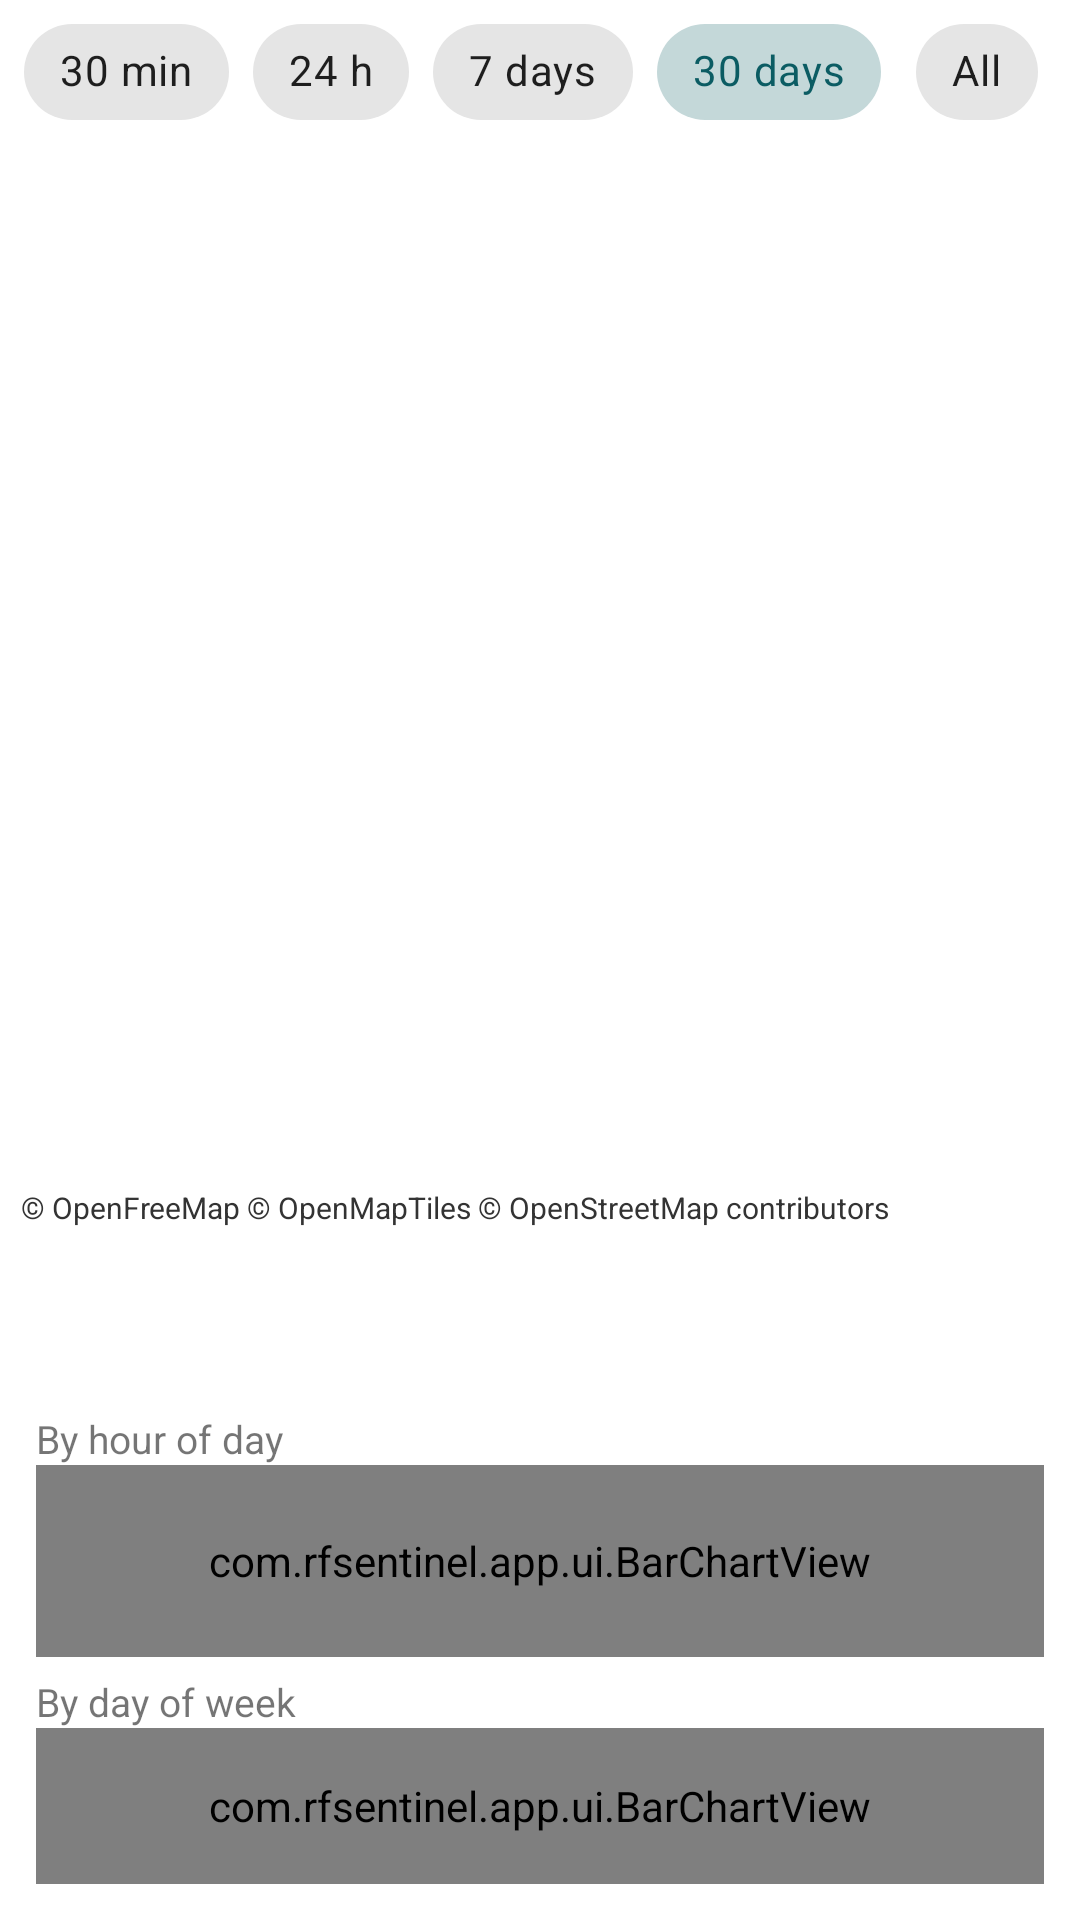

Produce the Android XML layout that renders to this screen, including the resource entries it uses.
<!-- AndroidManifest.xml: application theme Theme.RFSentinel -->
<!-- res/layout/activity_history.xml -->
<?xml version="1.0" encoding="utf-8"?>
<LinearLayout xmlns:android="http://schemas.android.com/apk/res/android"
    xmlns:app="http://schemas.android.com/apk/res-auto"
    android:layout_width="match_parent"
    android:layout_height="match_parent"
    android:orientation="vertical">

    <HorizontalScrollView
        android:layout_width="match_parent"
        android:layout_height="wrap_content"
        android:paddingStart="8dp"
        android:paddingEnd="8dp"
        android:scrollbars="none">

        <LinearLayout
            android:layout_width="wrap_content"
            android:layout_height="wrap_content"
            android:gravity="center_vertical"
            android:orientation="horizontal">

        <com.google.android.material.chip.ChipGroup
            android:id="@+id/rangeChips"
            android:layout_width="wrap_content"
            android:layout_height="wrap_content"
            app:selectionRequired="true"
            app:singleLine="true"
            app:singleSelection="true">

            <com.google.android.material.chip.Chip
                android:id="@+id/range30m"
                style="@style/Widget.MaterialComponents.Chip.Choice"
                android:layout_width="wrap_content"
                android:layout_height="wrap_content"
                android:text="30 min" />

            <com.google.android.material.chip.Chip
                android:id="@+id/range24h"
                style="@style/Widget.MaterialComponents.Chip.Choice"
                android:layout_width="wrap_content"
                android:layout_height="wrap_content"
                android:text="24 h" />

            <com.google.android.material.chip.Chip
                android:id="@+id/range7d"
                style="@style/Widget.MaterialComponents.Chip.Choice"
                android:layout_width="wrap_content"
                android:layout_height="wrap_content"
                android:text="7 days" />

            <com.google.android.material.chip.Chip
                android:id="@+id/range30d"
                style="@style/Widget.MaterialComponents.Chip.Choice"
                android:layout_width="wrap_content"
                android:layout_height="wrap_content"
                android:checked="true"
                android:text="30 days" />

            <com.google.android.material.chip.Chip
                android:id="@+id/rangeAll"
                style="@style/Widget.MaterialComponents.Chip.Choice"
                android:layout_width="wrap_content"
                android:layout_height="wrap_content"
                android:text="All" />

        </com.google.android.material.chip.ChipGroup>

            <com.google.android.material.chip.Chip
                android:id="@+id/heatChip"
                style="@style/Widget.MaterialComponents.Chip.Filter"
                android:layout_width="wrap_content"
                android:layout_height="wrap_content"
                android:layout_marginStart="12dp"
                android:checkable="true"
                android:checked="true"
                android:text="Heatmap" />
        </LinearLayout>
    </HorizontalScrollView>

    <FrameLayout
        android:layout_width="match_parent"
        android:layout_height="0dp"
        android:layout_weight="1">

        
        <FrameLayout
            android:id="@+id/map"
            android:layout_width="match_parent"
            android:layout_height="match_parent" />

        
        <TextView
            android:id="@+id/mapCredit"
            android:layout_width="wrap_content"
            android:layout_height="wrap_content"
            android:layout_gravity="bottom|start"
            android:layout_margin="4dp"
            android:background="#99FFFFFF"
            android:paddingStart="3dp"
            android:paddingEnd="3dp"
            android:text="© OpenFreeMap © OpenMapTiles © OpenStreetMap contributors"
            android:textColor="#333333"
            android:textSize="10sp" />
    </FrameLayout>

    <LinearLayout
        android:id="@+id/panel"
        android:layout_width="match_parent"
        android:layout_height="wrap_content"
        android:orientation="vertical"
        android:padding="12dp">

        <TextView
            android:id="@+id/summaryText"
            android:layout_width="match_parent"
            android:layout_height="wrap_content"
            android:textSize="14sp"
            android:textStyle="bold" />

        <TextView
            android:id="@+id/detailText"
            android:layout_width="match_parent"
            android:layout_height="wrap_content"
            android:paddingTop="2dp"
            android:textSize="12sp" />

        <TextView
            style="@style/SettingsLabel"
            android:paddingTop="8dp"
            android:text="By hour of day" />

        <com.rfsentinel.app.ui.BarChartView
            android:id="@+id/hourChart"
            android:layout_width="match_parent"
            android:layout_height="64dp" />

        <TextView
            style="@style/SettingsLabel"
            android:paddingTop="6dp"
            android:text="By day of week" />

        <com.rfsentinel.app.ui.BarChartView
            android:id="@+id/dayChart"
            android:layout_width="match_parent"
            android:layout_height="52dp" />
    </LinearLayout>
</LinearLayout>
<!-- resources referenced by this layout -->
<resources>
  <style name="SettingsLabel" parent="SettingsControl">
          <item name="android:paddingTop">10dp</item>
          <item name="android:textSize">13sp</item>
      </style>
  <style name="Theme.RFSentinel" parent="Theme.MaterialComponents.DayNight.DarkActionBar">
          <item name="textAppearanceButton">@style/TextAppearance.RFSentinel.Button</item>
          <item name="colorPrimary">@color/brand_primary</item>
          <item name="colorPrimaryVariant">@color/brand_primary_dark</item>
          <item name="colorOnPrimary">@android:color/white</item>
          <item name="colorSecondary">@color/brand_accent</item>
          <item name="colorOnSecondary">@android:color/white</item>
          <item name="rfScopeColor">@color/scope</item>
          <item name="rfScopeTextColor">@color/scope_text</item>
          <item name="rfTraceColor">@color/trace</item>
          <item name="rfAccent">@color/brand_highlight</item>
          <item name="rfOnAccent">@color/brand_on_highlight</item>
      </style>
  <style name="SettingsControl">
          <item name="android:layout_width">match_parent</item>
          <item name="android:layout_height">wrap_content</item>
      </style>
  <style name="TextAppearance.RFSentinel.Button" parent="TextAppearance.MaterialComponents.Button">
          <item name="android:textAllCaps">false</item>
          <item name="android:letterSpacing">0</item>
      </style>
  <color name="brand_primary">#0B5C63</color>
  <color name="brand_primary_dark">#073F44</color>
  <color name="brand_accent">#E0622D</color>
  <color name="scope">#0B5C63</color>
  <color name="scope_text">#AA0B5C63</color>
  <color name="trace">#E0622D</color>
  <color name="brand_highlight">#0B5C63</color>
  <color name="brand_on_highlight">#FFFFFF</color>
</resources>
